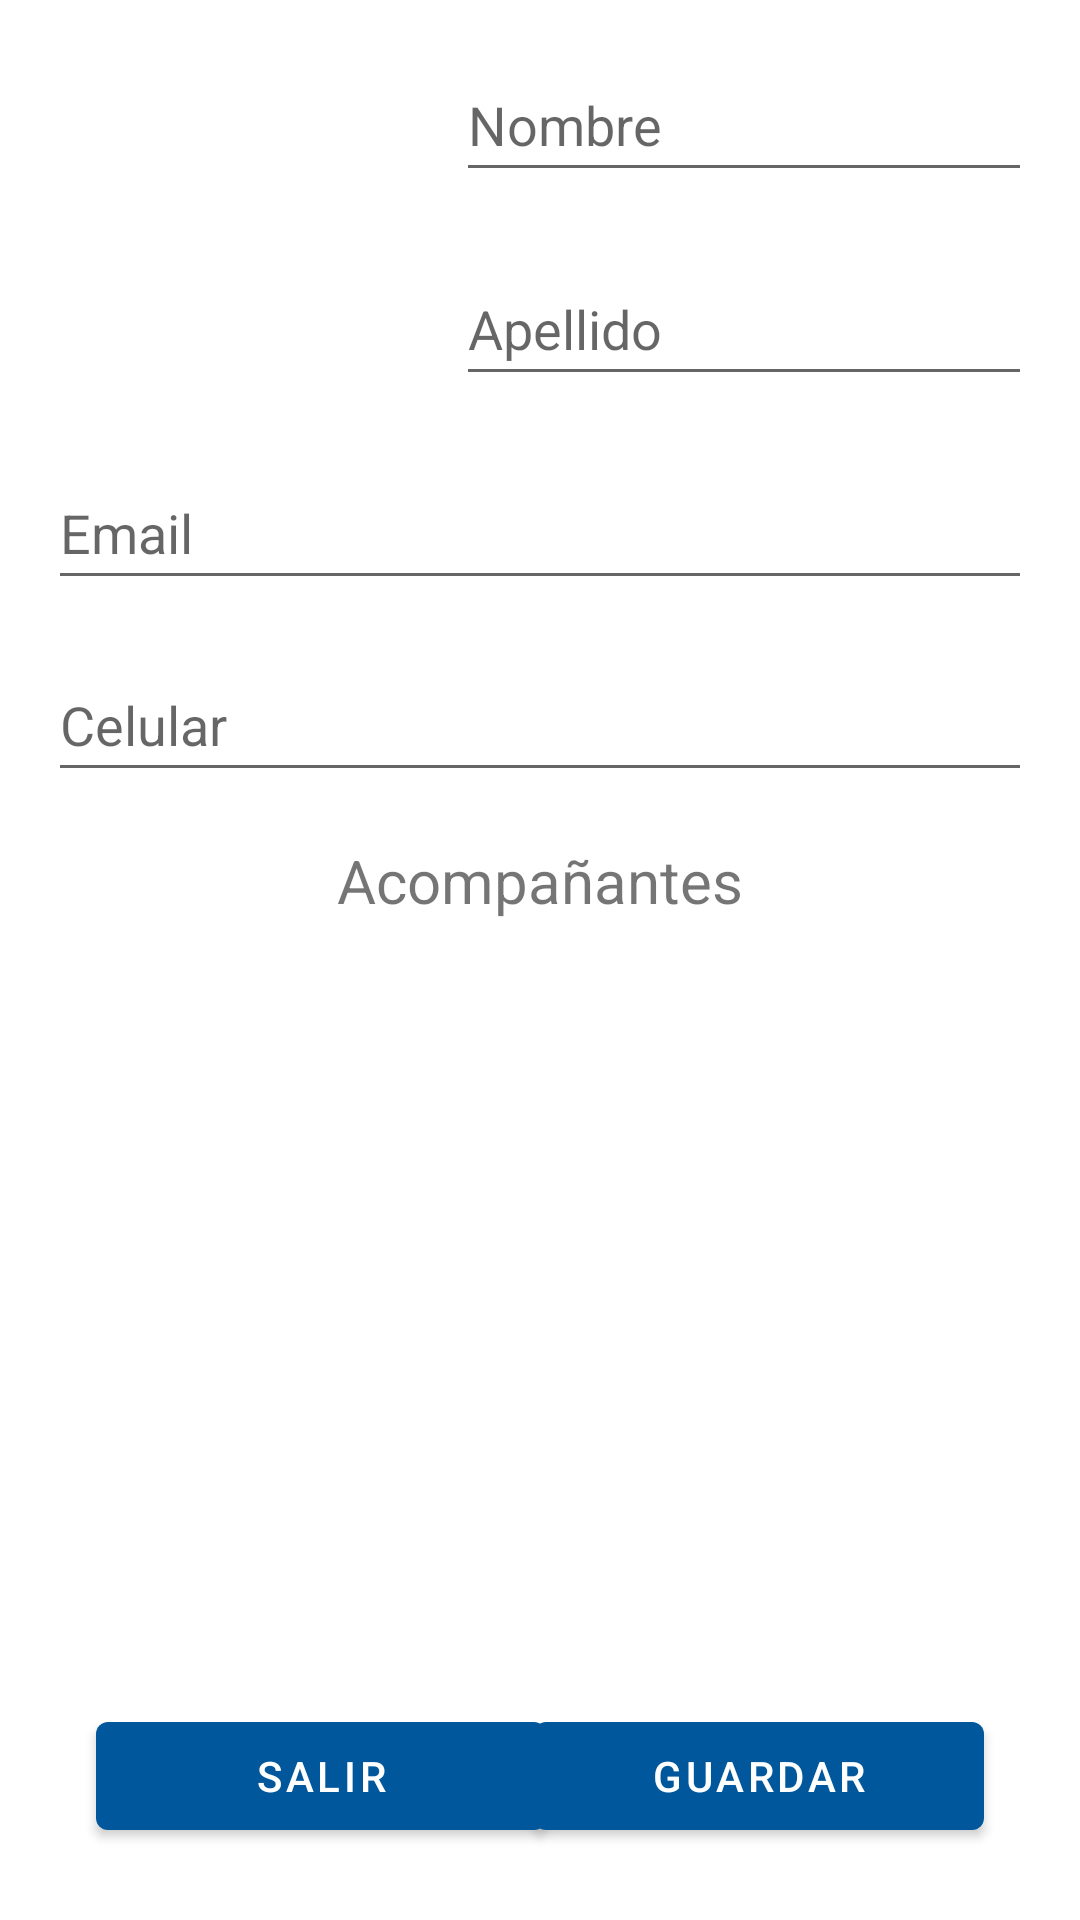

Android layout source for this screen:
<!-- AndroidManifest.xml: application theme Theme.DosificApp -->
<!-- res/layout/activity_perfil.xml -->
<?xml version="1.0" encoding="utf-8"?>
<androidx.constraintlayout.widget.ConstraintLayout xmlns:android="http://schemas.android.com/apk/res/android"
    xmlns:app="http://schemas.android.com/apk/res-auto"
    xmlns:tools="http://schemas.android.com/tools"
    android:layout_width="match_parent"
    android:layout_height="match_parent"
    tools:context=".PerfilActivity">

    <ImageView
        android:id="@+id/imageView"
        android:layout_width="120dp"
        android:layout_height="120dp"
        android:layout_marginStart="16dp"
        android:layout_marginTop="16dp"
        app:layout_constraintStart_toStartOf="parent"
        app:layout_constraintTop_toTopOf="parent"
        tools:src="@tools:sample/avatars" />

    <EditText
        android:id="@+id/profileName"
        android:layout_width="0dp"
        android:layout_height="wrap_content"
        android:layout_marginStart="16dp"
        android:layout_marginTop="16dp"
        android:layout_marginEnd="16dp"
        android:ems="10"
        android:hint="Nombre"
        android:inputType="textPersonName"
        android:minHeight="48dp"
        app:layout_constraintEnd_toEndOf="parent"
        app:layout_constraintStart_toEndOf="@+id/imageView"
        app:layout_constraintTop_toTopOf="parent" />

    <EditText
        android:id="@+id/profileLastName"
        android:layout_width="0dp"
        android:layout_height="wrap_content"
        android:layout_marginStart="16dp"
        android:layout_marginEnd="16dp"
        android:ems="10"
        android:hint="Apellido"
        android:inputType="textPersonName"
        android:minHeight="48dp"
        app:layout_constraintBottom_toTopOf="@+id/profileEmail"
        app:layout_constraintEnd_toEndOf="parent"
        app:layout_constraintStart_toEndOf="@+id/imageView"
        app:layout_constraintTop_toBottomOf="@+id/profileName" />

    <EditText
        android:id="@+id/profileEmail"
        android:layout_width="0dp"
        android:layout_height="wrap_content"
        android:layout_marginStart="16dp"
        android:layout_marginTop="16dp"
        android:layout_marginEnd="16dp"
        android:ems="10"
        android:hint="Email"
        android:inputType="textEmailAddress"
        android:minHeight="48dp"
        app:layout_constraintEnd_toEndOf="parent"
        app:layout_constraintStart_toStartOf="parent"
        app:layout_constraintTop_toBottomOf="@+id/imageView" />

    <EditText
        android:id="@+id/profilePhone"
        android:layout_width="0dp"
        android:layout_height="wrap_content"
        android:layout_marginStart="16dp"
        android:layout_marginTop="16dp"
        android:layout_marginEnd="16dp"
        android:ems="10"
        android:hint="Celular"
        android:inputType="phone"
        android:minHeight="48dp"
        app:layout_constraintEnd_toEndOf="parent"
        app:layout_constraintStart_toStartOf="parent"
        app:layout_constraintTop_toBottomOf="@+id/profileEmail" />

    <TextView
        android:id="@+id/textView2"
        android:layout_width="wrap_content"
        android:layout_height="wrap_content"
        android:layout_marginTop="16dp"
        android:text="Acompañantes"
        android:textSize="20sp"
        app:layout_constraintEnd_toEndOf="parent"
        app:layout_constraintStart_toStartOf="parent"
        app:layout_constraintTop_toBottomOf="@+id/profilePhone" />

    <ListView
        android:id="@+id/listAcomp"
        android:layout_width="match_parent"
        android:layout_height="0dp"
        android:layout_marginStart="16dp"
        android:layout_marginTop="16dp"
        android:layout_marginEnd="16dp"
        android:layout_marginBottom="16dp"
        android:background="#FFFFFF"
        app:layout_constraintBottom_toTopOf="@+id/buttonGuardar"
        app:layout_constraintEnd_toEndOf="parent"
        app:layout_constraintStart_toStartOf="parent"
        app:layout_constraintTop_toBottomOf="@+id/textView2" />

    <Button
        android:id="@+id/buttonSalir"
        android:layout_width="150dp"
        android:layout_height="wrap_content"
        android:layout_marginStart="32dp"
        android:layout_marginBottom="24dp"
        android:text="Salir"
        app:layout_constraintBottom_toBottomOf="parent"
        app:layout_constraintStart_toStartOf="parent" />

    <Button
        android:id="@+id/buttonGuardar"
        android:layout_width="150dp"
        android:layout_height="wrap_content"
        android:layout_marginEnd="32dp"
        android:layout_marginBottom="24dp"
        android:text="Guardar"
        app:layout_constraintBottom_toBottomOf="parent"
        app:layout_constraintEnd_toEndOf="parent" />

</androidx.constraintlayout.widget.ConstraintLayout>
<!-- resources referenced by this layout -->
<resources>
  <style name="Theme.DosificApp" parent="Theme.MaterialComponents.DayNight.NoActionBar">
          
          <item name="colorPrimary">@color/light_blue_900</item>
          <item name="colorPrimaryVariant">@color/purple_700</item>
          <item name="colorOnPrimary">@color/white</item>
          
          <item name="colorSecondary">@color/teal_200</item>
          <item name="colorSecondaryVariant">@color/teal_700</item>
          <item name="colorOnSecondary">@color/black</item>
          
          <item name="android:statusBarColor" tools:targetApi="l">?attr/colorPrimaryVariant</item>
          
      </style>
  <color name="light_blue_900">#FF01579B</color>
  <color name="purple_700">#000000</color>
  <color name="white">#FFFFFFFF</color>
  <color name="teal_200">#FF03DAC5</color>
  <color name="teal_700">#FF018786</color>
  <color name="black">#FF000000</color>
</resources>
